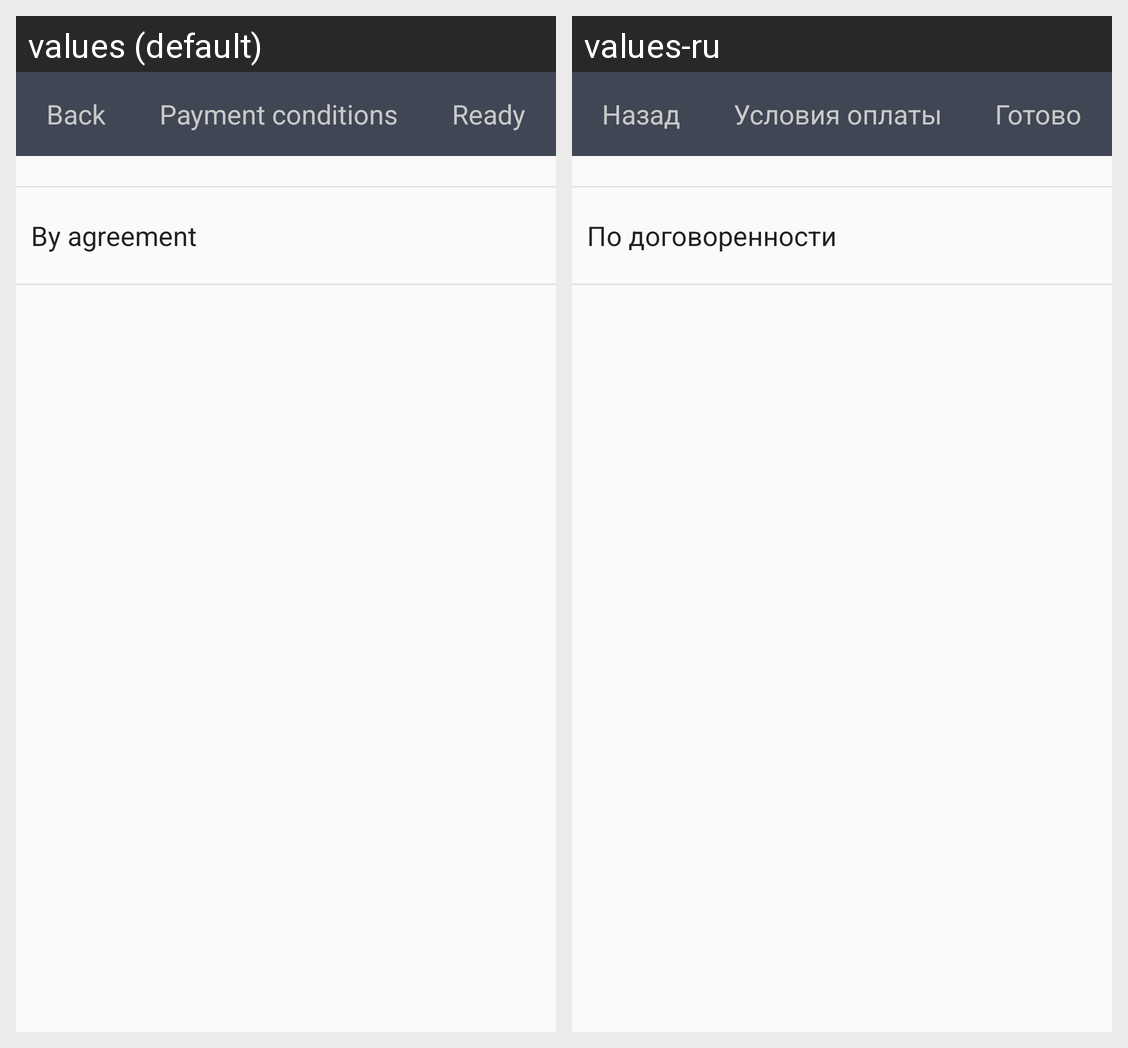

The same Android screen rendered under two of its app's locales, left to right. List the strings drawn on it with the default value and each locale's translation.
Android screen res/layout/fragment_payment_type.xml rendered under 2 locales, left to right: values (default), values-ru. Device: Nexus 5 (rendered at 1080×1920; each locale shown at half size, 540×960, under a caption strip naming it); theme AppTheme.
Strings drawn on this screen, with the default value and each locale's value (text and hints the layout hard-codes, and strings that could not be matched under every locale, appear in the picture but are not listed):

back
  values: Back
  values-ru: Назад

payment_condition
  values: Payment conditions
  values-ru: Условия оплаты

ready
  values: Ready
  values-ru: Готово

payment
  values: By agreement
  values-ru: По договоренности
